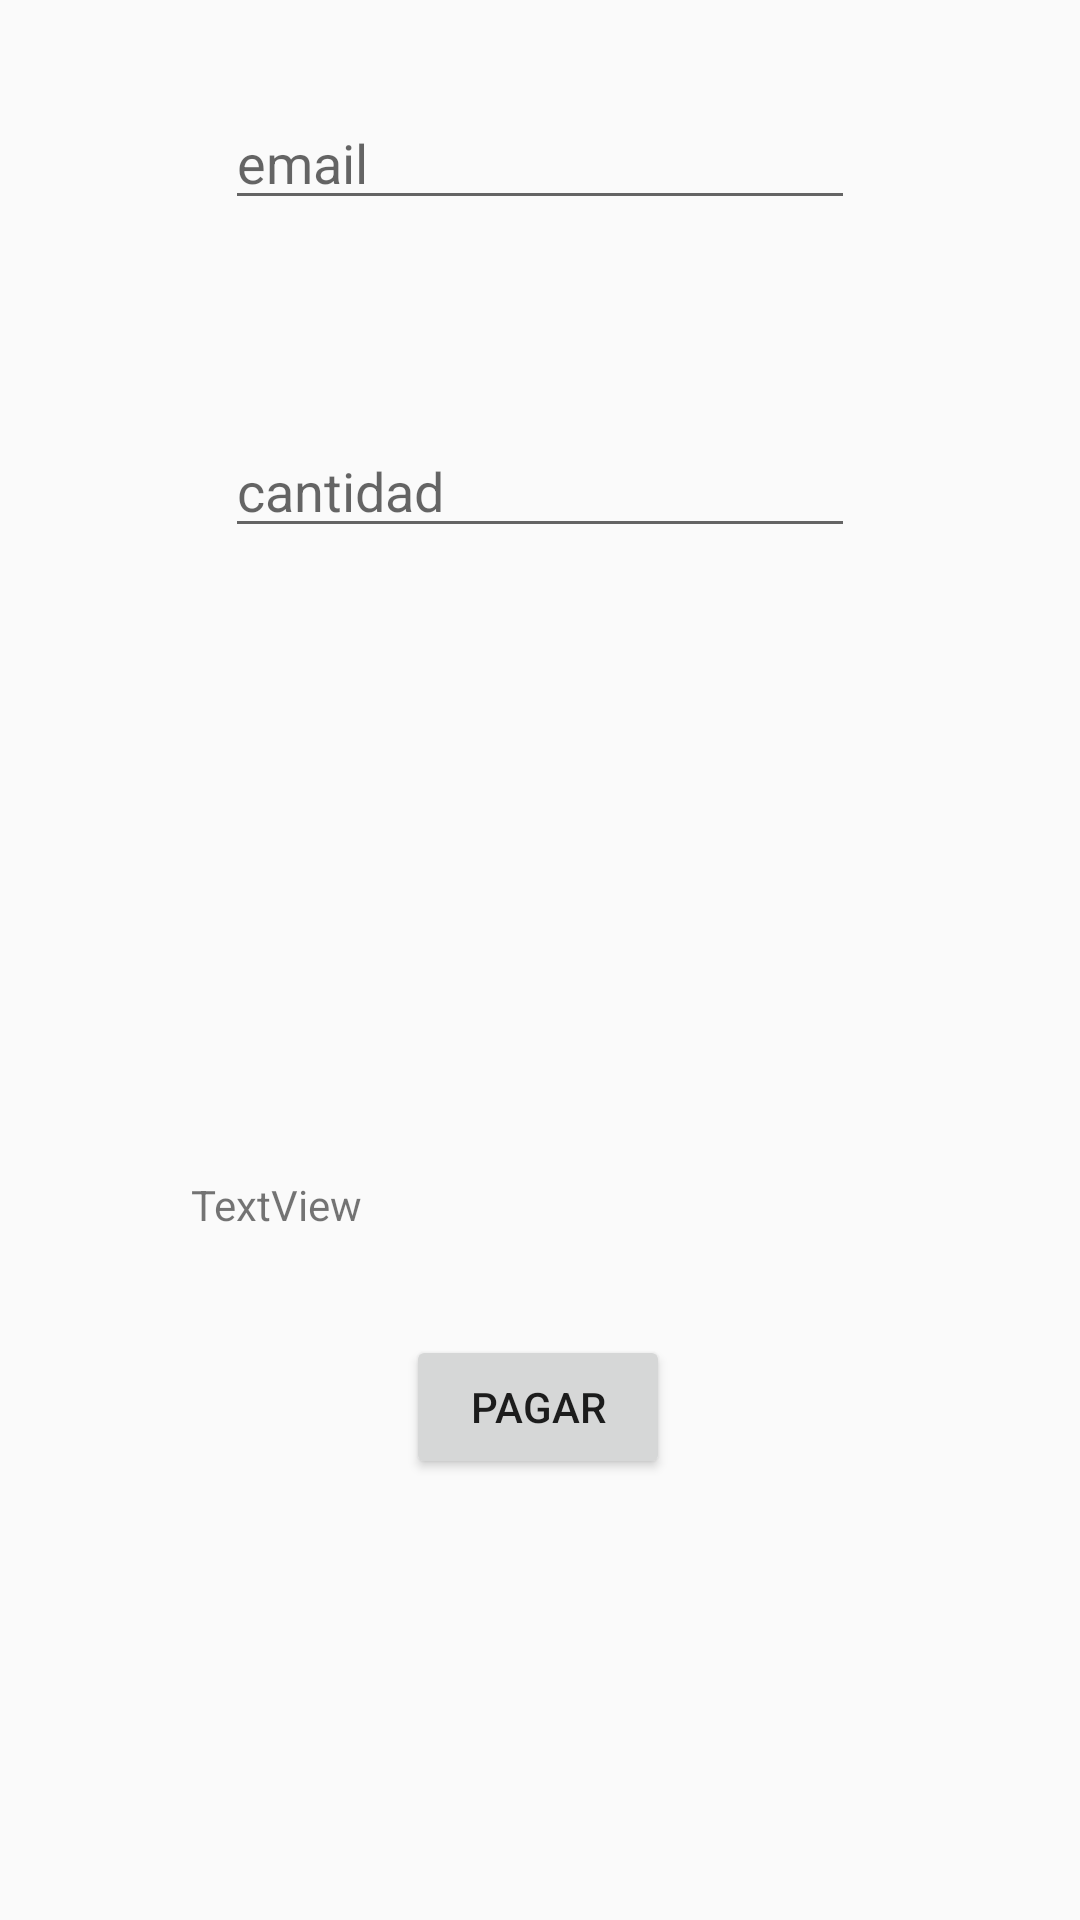

Reconstruct the res/layout file that produces this screen, plus the resources it refers to.
<!-- AndroidManifest.xml: application theme AppTheme -->
<!-- res/layout/activity_meli.xml -->
<?xml version="1.0" encoding="utf-8"?>
<android.support.constraint.ConstraintLayout xmlns:android="http://schemas.android.com/apk/res/android"
    xmlns:app="http://schemas.android.com/apk/res-auto"
    xmlns:tools="http://schemas.android.com/tools"
    android:layout_width="match_parent"
    android:layout_height="match_parent"
    tools:context=".MeliActivity">

        <TextView
            android:id="@+id/status"
            android:layout_width="233dp"
            android:layout_height="45dp"
            android:layout_marginTop="392dp"
            android:text="TextView"
            app:layout_constraintEnd_toEndOf="parent"
            app:layout_constraintStart_toStartOf="parent"
            app:layout_constraintTop_toTopOf="parent" />

        <Button
            android:id="@+id/startPayment"
            android:layout_width="wrap_content"
            android:layout_height="wrap_content"
            android:layout_marginStart="8dp"
            android:layout_marginTop="8dp"
            android:layout_marginEnd="8dp"
            android:text="Pagar"
            app:layout_constraintEnd_toEndOf="parent"
            app:layout_constraintHorizontal_bias="0.498"
            app:layout_constraintStart_toStartOf="parent"
            app:layout_constraintTop_toBottomOf="@+id/status" />

        <EditText
            android:id="@+id/emailPayer"
            android:layout_width="wrap_content"
            android:layout_height="wrap_content"
            android:layout_marginTop="32dp"
            android:ems="10"
            android:hint="@string/emailHint"
            android:inputType="textEmailAddress"
            app:layout_constraintEnd_toEndOf="parent"
            app:layout_constraintStart_toStartOf="parent"
            app:layout_constraintTop_toTopOf="parent" />

        <EditText
            android:id="@+id/quantityPayer"
            android:layout_width="wrap_content"
            android:layout_height="wrap_content"
            android:layout_marginTop="68dp"
            android:ems="10"
            android:hint="cantidad"
            android:inputType="number"
            app:layout_constraintEnd_toEndOf="parent"
            app:layout_constraintStart_toStartOf="parent"
            app:layout_constraintTop_toBottomOf="@+id/emailPayer" />
















</android.support.constraint.ConstraintLayout>
<!-- resources referenced by this layout -->
<resources>
  <string name="emailHint">email</string>
  <style name="AppTheme" parent="Theme.AppCompat.Light.NoActionBar">
  
  
          
          
          
  
  
          
          <item name="colorPrimary">@color/colorPrimary</item>
          <item name="colorPrimaryDark">@color/colorPrimaryDark</item>
          <item name="colorAccent">@color/colorAccent</item>
      </style>
  <color name="colorPrimary">#2196f3</color>
  <color name="colorPrimaryDark">#0069c0</color>
  <color name="colorAccent">#81d4fa</color>
</resources>
